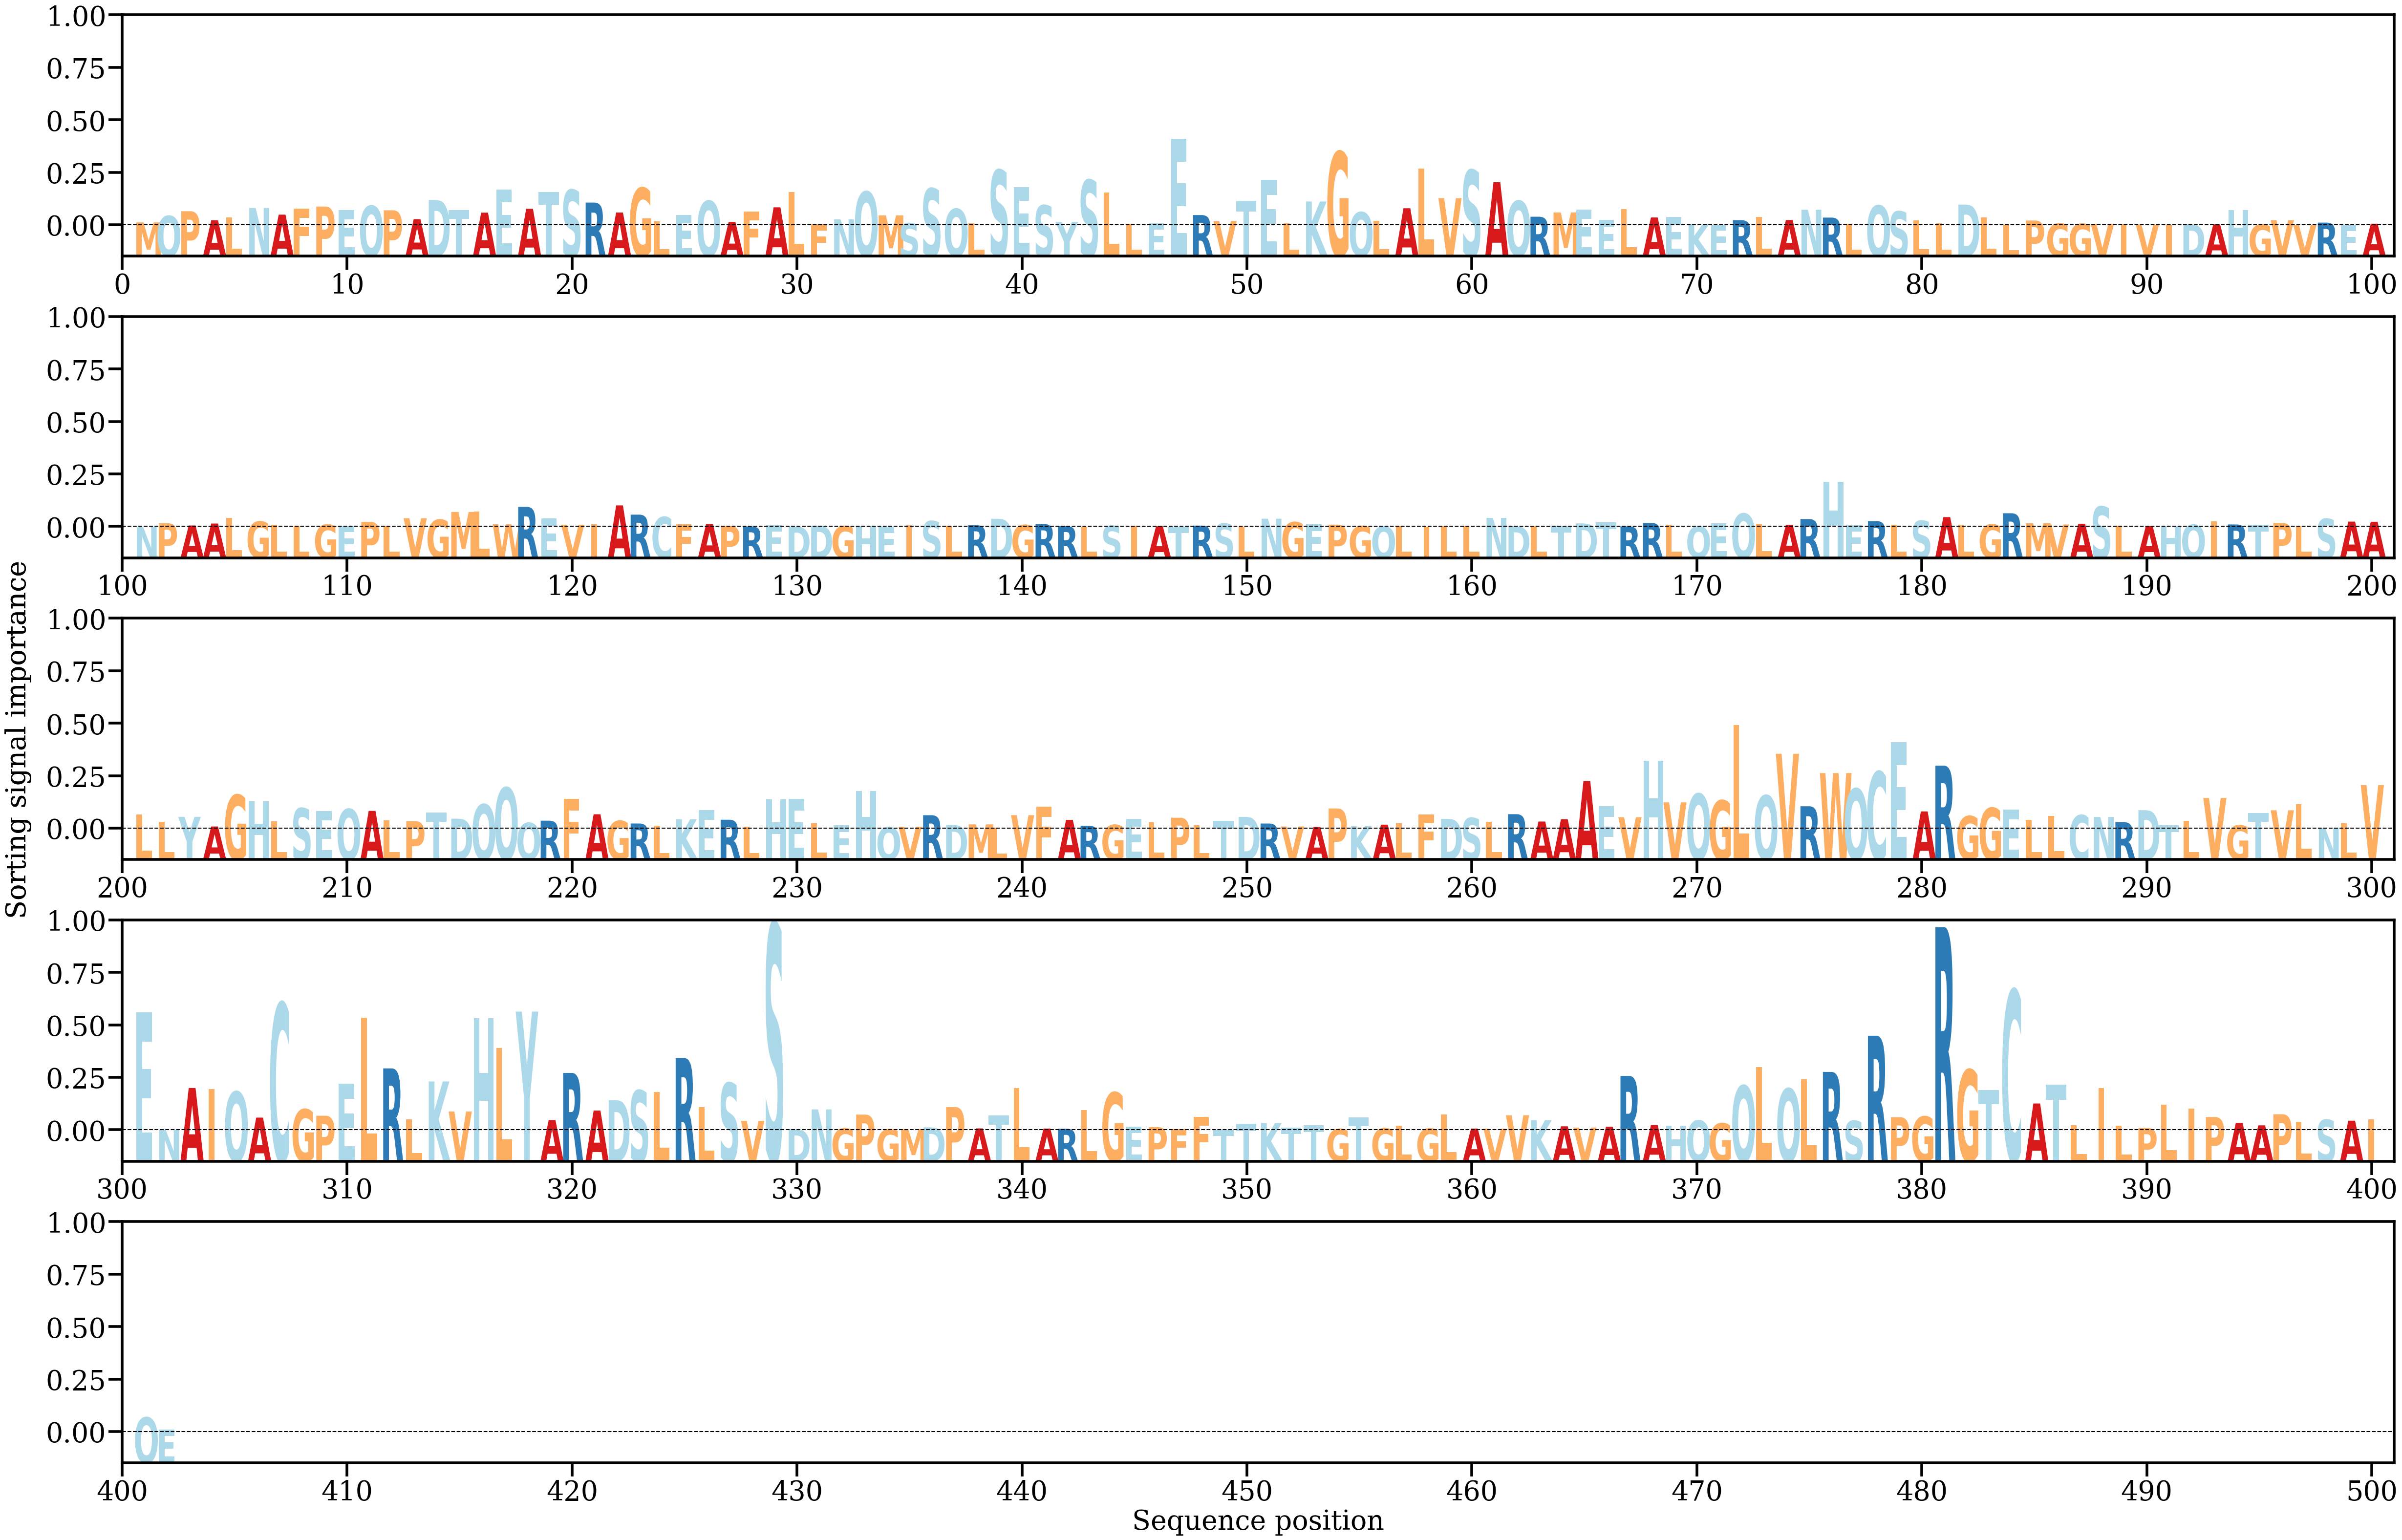

The table this chart was drawn from, first rows:
AA, Alpha
M, [0.0004127]
Q, [0.00135339]
P, [0.00203245]
A, [0.00071988]
L, [0.00115038]
N, [0.00250201]
A, [0.00153847]
F, [0.00238814]
P, [0.00271138]
E, [0.0021891]
Q, [0.00281554]
P, [0.00217065]
A, [0.00088019]
D, [0.00365957]
T, [0.00222477]
A, [0.00182992]
E, [0.00518584]
A, [0.00238772]
T, [0.00479291]
S, [0.00511949]
R, [0.00328866]
A, [0.00184703]
G, [0.00541318]
L, [0.00059619]
E, [0.00146784]
Q, [0.00353238]
A, [0.00048052]
F, [0.00198809]
A, [0.00259936]
L, [0.00481102]
F, [0.00015934]
N, [0.00085142]
Q, [0.00486268]
M, [0.001435]
S, [0.00029358]
S, [0.00533621]
Q, [0.0023696]
L, [0.00031739]
S, [0.00800518]
E, [0.00552894]
S, [0.00289161]
Y, [0.00047082]
S, [0.00656874]
L, [0.00472792]
L, [0.00024454]
E, [0.00026492]
E, [0.01256536]
R, [0.00147792]
V, [0.00060481]
T, [0.00351828]
E, [0.00657703]
L, [0.0003059]
K, [0.00344591]
G, [0.01065166]
Q, [0.00188963]
L, [0.00061843]
A, [0.00246477]
L, [0.00818759]
V, [0.00392616]
S, [0.00799807]
... 342 more rows
